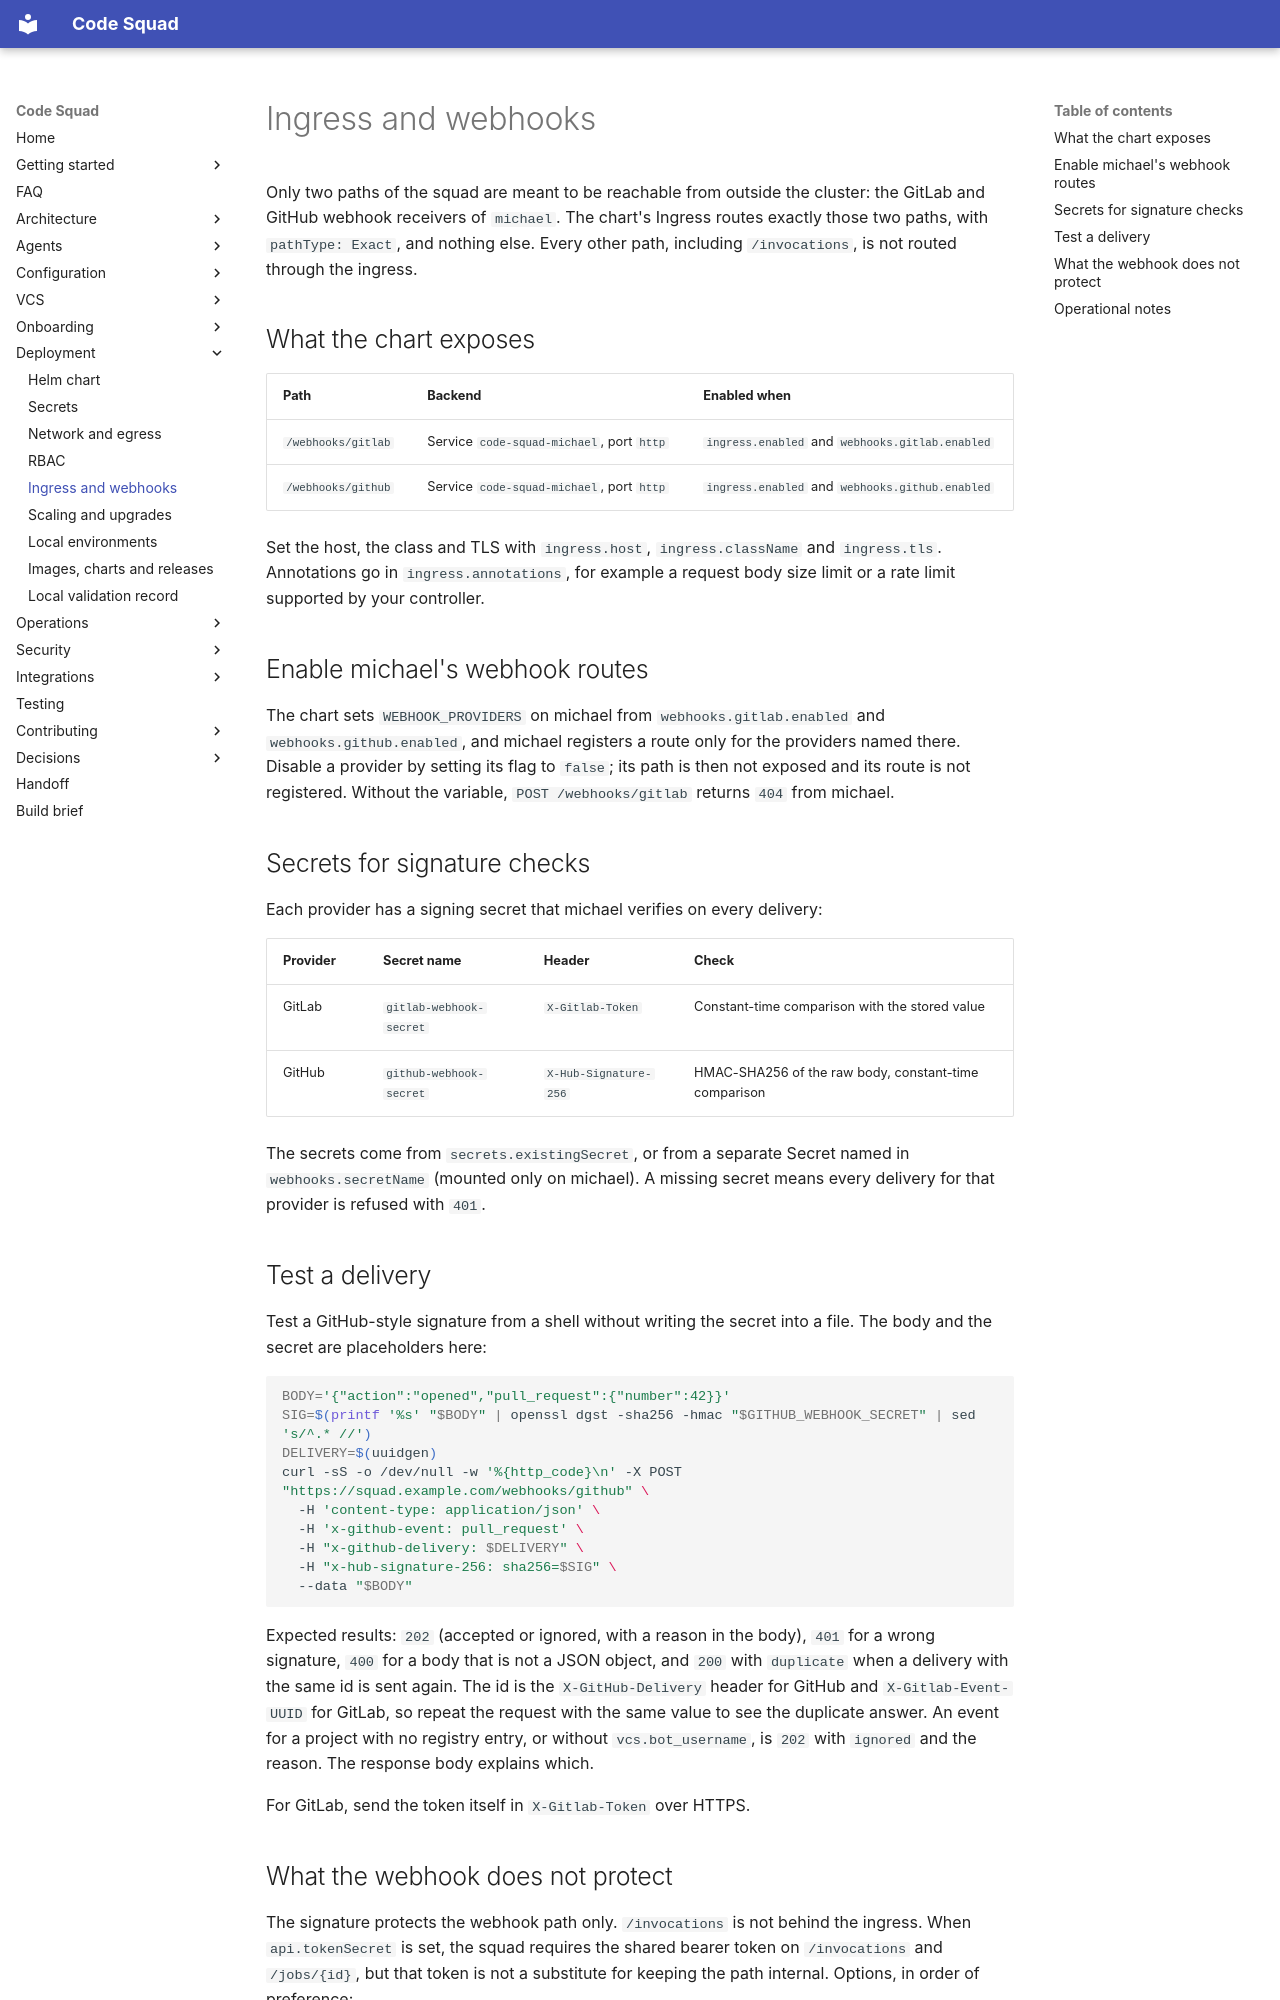

repository: acarmisc/the-office-ai-squad · page: deployment/ingress-webhooks/index.html · generator: mkdocs

# Ingress and webhooks

Only two paths of the squad are meant to be reachable from outside the cluster: the GitLab and GitHub webhook
receivers of `michael`. The chart's Ingress routes exactly those two paths, with `pathType: Exact`, and nothing else.
Every other path, including `/invocations`, is not routed through the ingress.

## What the chart exposes

| Path | Backend | Enabled when |
| --- | --- | --- |
| `/webhooks/gitlab` | Service `code-squad-michael`, port `http` | `ingress.enabled` and `webhooks.gitlab.enabled` |
| `/webhooks/github` | Service `code-squad-michael`, port `http` | `ingress.enabled` and `webhooks.github.enabled` |

Set the host, the class and TLS with `ingress.host`, `ingress.className` and `ingress.tls`. Annotations go in
`ingress.annotations`, for example a request body size limit or a rate limit supported by your controller.

## Enable michael's webhook routes

The chart sets `WEBHOOK_PROVIDERS` on michael from `webhooks.gitlab.enabled` and `webhooks.github.enabled`, and
michael registers a route only for the providers named there. Disable a provider by setting its flag to `false`;
its path is then not exposed and its route is not registered. Without the variable, `POST /webhooks/gitlab` returns
`404` from michael.

## Secrets for signature checks

Each provider has a signing secret that michael verifies on every delivery:

| Provider | Secret name | Header | Check |
| --- | --- | --- | --- |
| GitLab | `gitlab-webhook-secret` | `X-Gitlab-Token` | Constant-time comparison with the stored value |
| GitHub | `github-webhook-secret` | `X-Hub-Signature-256` | HMAC-SHA256 of the raw body, constant-time comparison |

The secrets come from `secrets.existingSecret`, or from a separate Secret named in `webhooks.secretName`
(mounted only on michael). A missing secret means every delivery for that provider is refused with `401`.

## Test a delivery

Test a GitHub-style signature from a shell without writing the secret into a file. The body and the secret are
placeholders here:

```bash
BODY='{"action":"opened","pull_request":{"number":42}}'
SIG=$(printf '%s' "$BODY" | openssl dgst -sha256 -hmac "$GITHUB_WEBHOOK_SECRET" | sed 's/^.* //')
DELIVERY=$(uuidgen)
curl -sS -o /dev/null -w '%{http_code}\n' -X POST "https://squad.example.com/webhooks/github" \
  -H 'content-type: application/json' \
  -H 'x-github-event: pull_request' \
  -H "x-github-delivery: $DELIVERY" \
  -H "x-hub-signature-256: sha256=$SIG" \
  --data "$BODY"
```

Expected results: `202` (accepted or ignored, with a reason in the body), `401` for a wrong signature, `400` for a body
that is not a JSON object, and `200` with `duplicate` when a delivery with the same id is sent again. The id is the
`X-GitHub-Delivery` header for GitHub and `X-Gitlab-Event-UUID` for GitLab, so repeat the request with the same value to
see the duplicate answer. An event for a project
with no registry entry, or without `vcs.bot_username`, is `202` with `ignored` and the reason. The response body
explains which.

For GitLab, send the token itself in `X-Gitlab-Token` over HTTPS.
